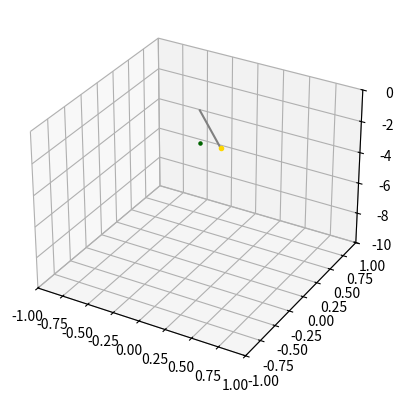

Source code (Python):
import matplotlib.pyplot as plt
from matplotlib import animation
import numpy as np


def find_acceleration(vect):
    x = vect[0]
    y = vect[1]
    z = vect[2]
    theta = np.arctan2(np.sqrt(x * x + y * y), z)
    phi = np.arctan2(y, x)

    delta_L = np.sqrt(x * x + y * y + z * z) - L
    delta_x = delta_L * np.sin(theta) * np.cos(phi)
    delta_y = delta_L * np.sin(theta) * np.sin(phi)
    delta_z = delta_L * np.cos(theta)

    return np.array([-gamma * delta_x, -gamma * delta_y, g-gamma * delta_z])



# constants
g = 9.81

# config
m = 1.0
k = 600
gamma = k / m
dt = 0.05
L = 2

# number of frames
frame_num = 1000

# define initial position
r = np.zeros(frame_num * 3)
r.shape = (frame_num, 3)
#r[0] = np.array([0, 0, L+g/gamma])
r[0] = np.array([0.2, 0, np.sqrt((L+g/gamma) * (L+g/gamma) - 0.04)])


# define initial velocities
v = np.zeros(frame_num * 3)
v.shape = (frame_num, 3)
v[0] = np.array([0, 0.3, 0.5])

# define initial acceleration
a = np.zeros(frame_num * 3)
a.shape = (frame_num, 3)

a[0] = find_acceleration(r[0])


# create a figure

sp = np.array([[0, 0, 0], r[0]])
fig = plt.figure()
ax = fig.add_subplot(projection="3d")
ax.set(xlim3d=[-1, 1], ylim3d=[-1, 1], zlim3d=[-10, 0])
line, = ax.plot(r[0, 0], r[0, 1], -r[0, 2], color="darkred", markersize=0.2)
spring, = ax.plot(sp[:, 0], sp[:, 1], -sp[:, 2], color="grey", markersize=0.2)
scat, = ax.plot(r[0, 0], r[0, 1], -r[0, 2], color="gold", marker="o", markersize=3)
ax.scatter(0, 0, -L-g/gamma, color="darkgreen", s=5)

print(r[0])

def update(frame, r, v, a):
    r[frame + 1] = r[frame] + v[frame] * dt + a[frame] * dt * dt / 2
    a[frame + 1] = find_acceleration(r[frame + 1])
    v[frame + 1] = v[frame] + (a[frame] + a[frame + 1]) * dt / 2

    # update line
    line.set_data(r[:frame, 0], r[:frame, 1])
    line.set_3d_properties(-r[:frame, 2])

    sp = np.array([[0, 0, 0], r[frame]])
    spring.set_data(sp[:, 0], sp[:, 1])
    spring.set_3d_properties(-sp[:, 2])

    # update point
    scat.set_data(r[frame:frame+1, 0], r[frame:frame+1, 1])
    scat.set_3d_properties(-r[frame:frame+1, 2])

    return line, scat


ani = animation.FuncAnimation(fig=fig, func=update, frames=frame_num-1, interval=30, fargs=(r, v, a))
#
# # Set up formatting for the movie files
# Writer = animation.writers['ffmpeg']
# writer = Writer(fps=30, metadata=dict(artist='Me'), bitrate=4000)
#
# # Save animation
# ani.save("Pendul.mp4", writer=writer)

plt.show()
